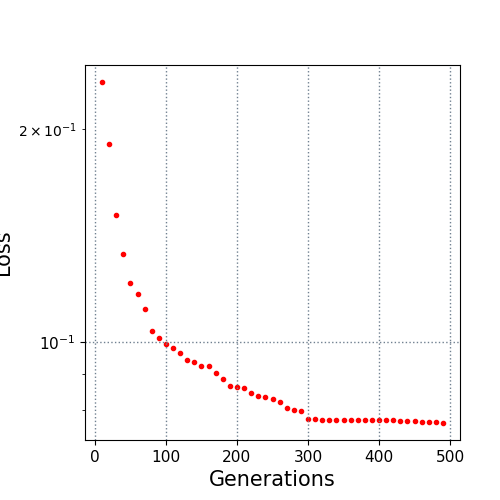

The file beside this chart, header and first rows:
10.0, 0.233141
20.0, 0.1903
30.0, 0.1513
40.0, 0.1329
50.0, 0.1211
60.0, 0.1168
70.0, 0.1114
80.0, 0.1036
90.0, 0.101
100.0, 0.09935
110.0, 0.09798
120.0, 0.09624
130.0, 0.0941
140.0, 0.09356
150.0, 0.09229
160.0, 0.09229
170.0, 0.09037
180.0, 0.08859
190.0, 0.08651
200.0, 0.08635
210.0, 0.08598
220.0, 0.0845
230.0, 0.08364
240.0, 0.08339
250.0, 0.08284
260.0, 0.08203
270.0, 0.08057
280.0, 0.08008
290.0, 0.07973
300.0, 0.07766
310.0, 0.07761
320.0, 0.07752
330.0, 0.07752
340.0, 0.07752
350.0, 0.07739
360.0, 0.07738
370.0, 0.07738
380.0, 0.07738
390.0, 0.07738
400.0, 0.07737
410.0, 0.07734
420.0, 0.07734
430.0, 0.07726
440.0, 0.07726
450.0, 0.07717
460.0, 0.07708
470.0, 0.07686
480.0, 0.07686
490.0, 0.07672
